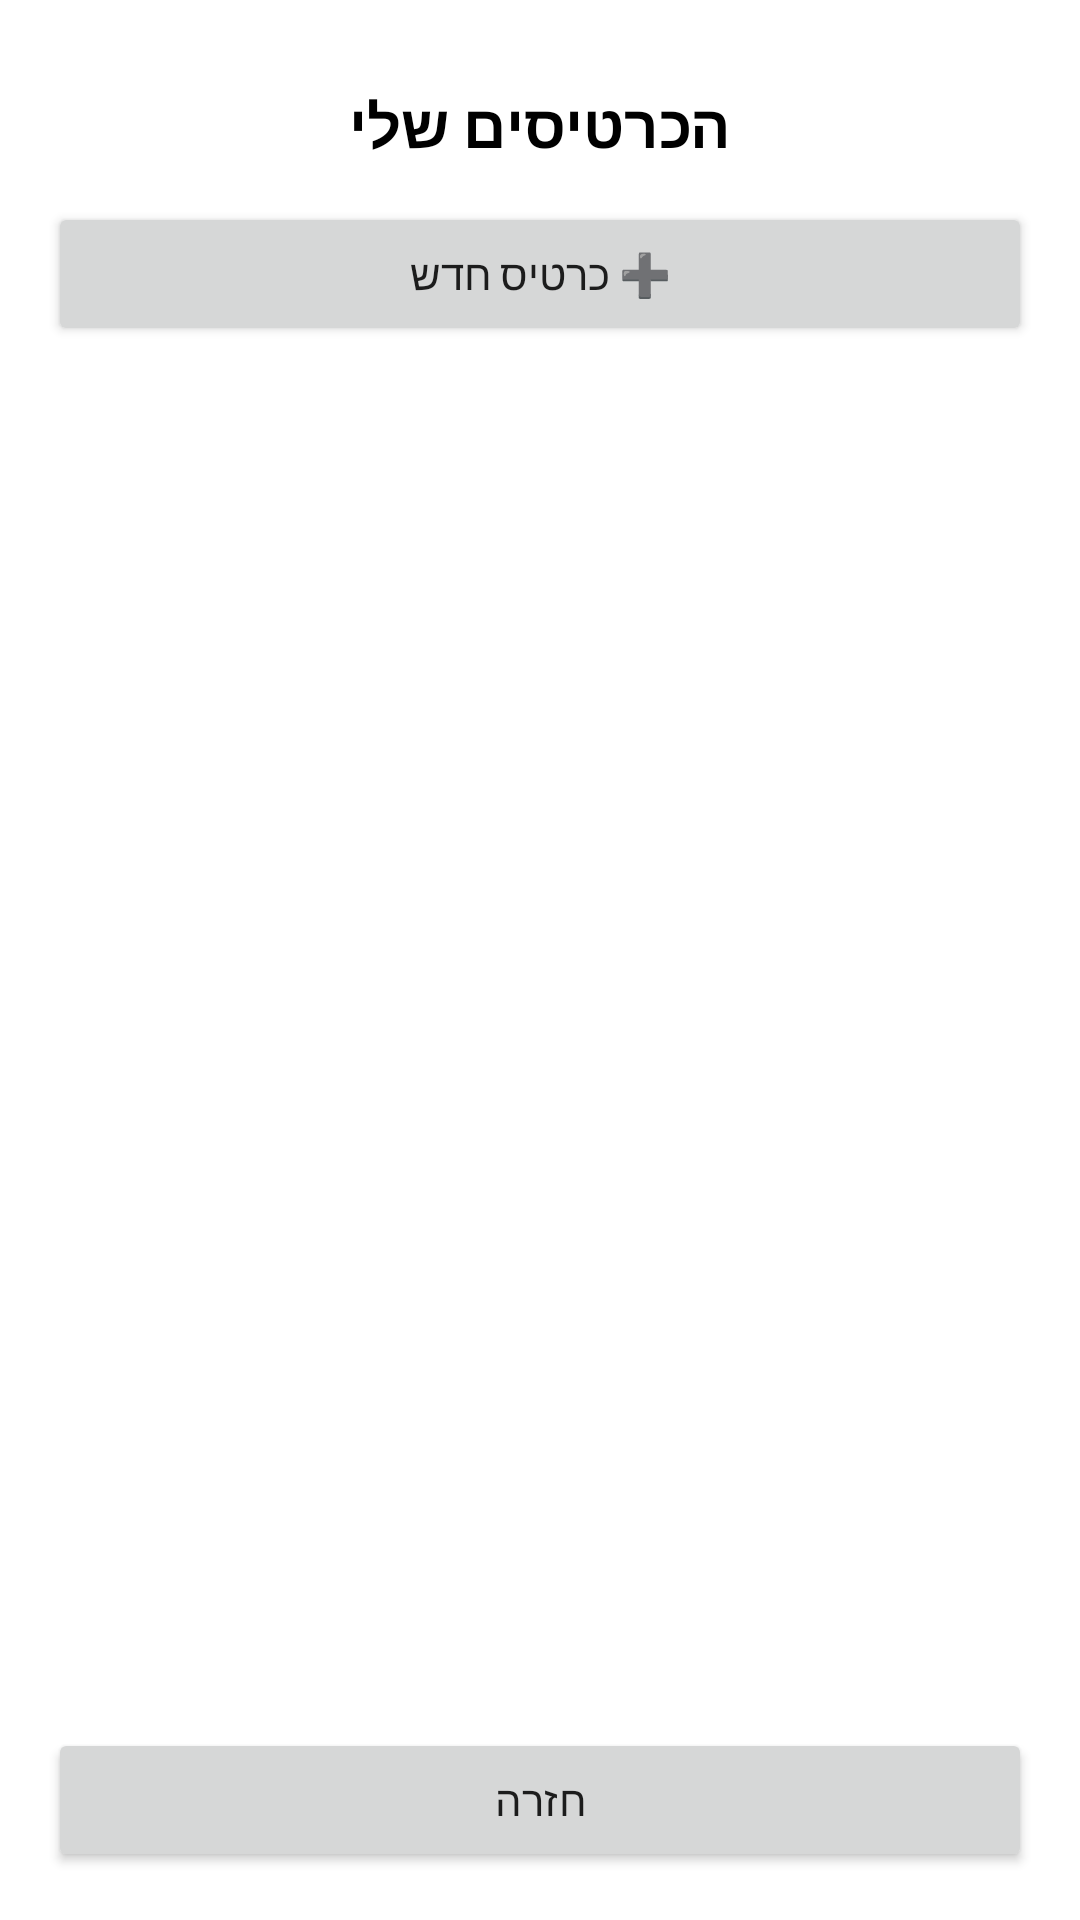

Layout XML and referenced resources for this Android screen:
<!-- AndroidManifest.xml: application theme Theme.NewHomeWork -->
<!-- res/layout/activity_cards_list.xml -->
<?xml version="1.0" encoding="utf-8"?>
<LinearLayout xmlns:android="http://schemas.android.com/apk/res/android"
    android:id="@+id/main"
    android:layout_width="match_parent"
    android:layout_height="match_parent"
    android:orientation="vertical"
    android:padding="16dp"
    android:background="#FFFFFF">

    <TextView
        android:id="@+id/tvCount"
        android:layout_width="match_parent"
        android:layout_height="wrap_content"
        android:text="הכרטיסים שלי"
        android:textSize="20sp"
        android:textStyle="bold"
        android:textColor="#000000"
        android:gravity="center"
        android:padding="12dp" />

    
    <Button
        android:id="@+id/btnAdd"
        android:layout_width="match_parent"
        android:layout_height="wrap_content"
        android:text="➕ כרטיס חדש" />

    
    <ListView
        android:id="@+id/lvCards"
        android:layout_width="match_parent"
        android:layout_height="0dp"
        android:layout_weight="1"
        android:divider="#CCCCCC"
        android:dividerHeight="1dp" />

    <Button
        android:id="@+id/btnBack"
        android:layout_width="match_parent"
        android:layout_height="wrap_content"
        android:text="חזרה"
        android:layout_marginTop="12dp" />

</LinearLayout>
<!-- resources referenced by this layout -->
<resources>
  <style name="Theme.NewHomeWork" parent="Base.Theme.NewHomeWork" />
  <style name="Base.Theme.NewHomeWork" parent="Theme.AppCompat.Light.DarkActionBar">
  
          <item name="colorPrimary">#6750A4</item>
          <item name="colorPrimaryDark">#4A2F96</item>
          <item name="colorAccent">#6750A4</item>
  
      </style>
</resources>
